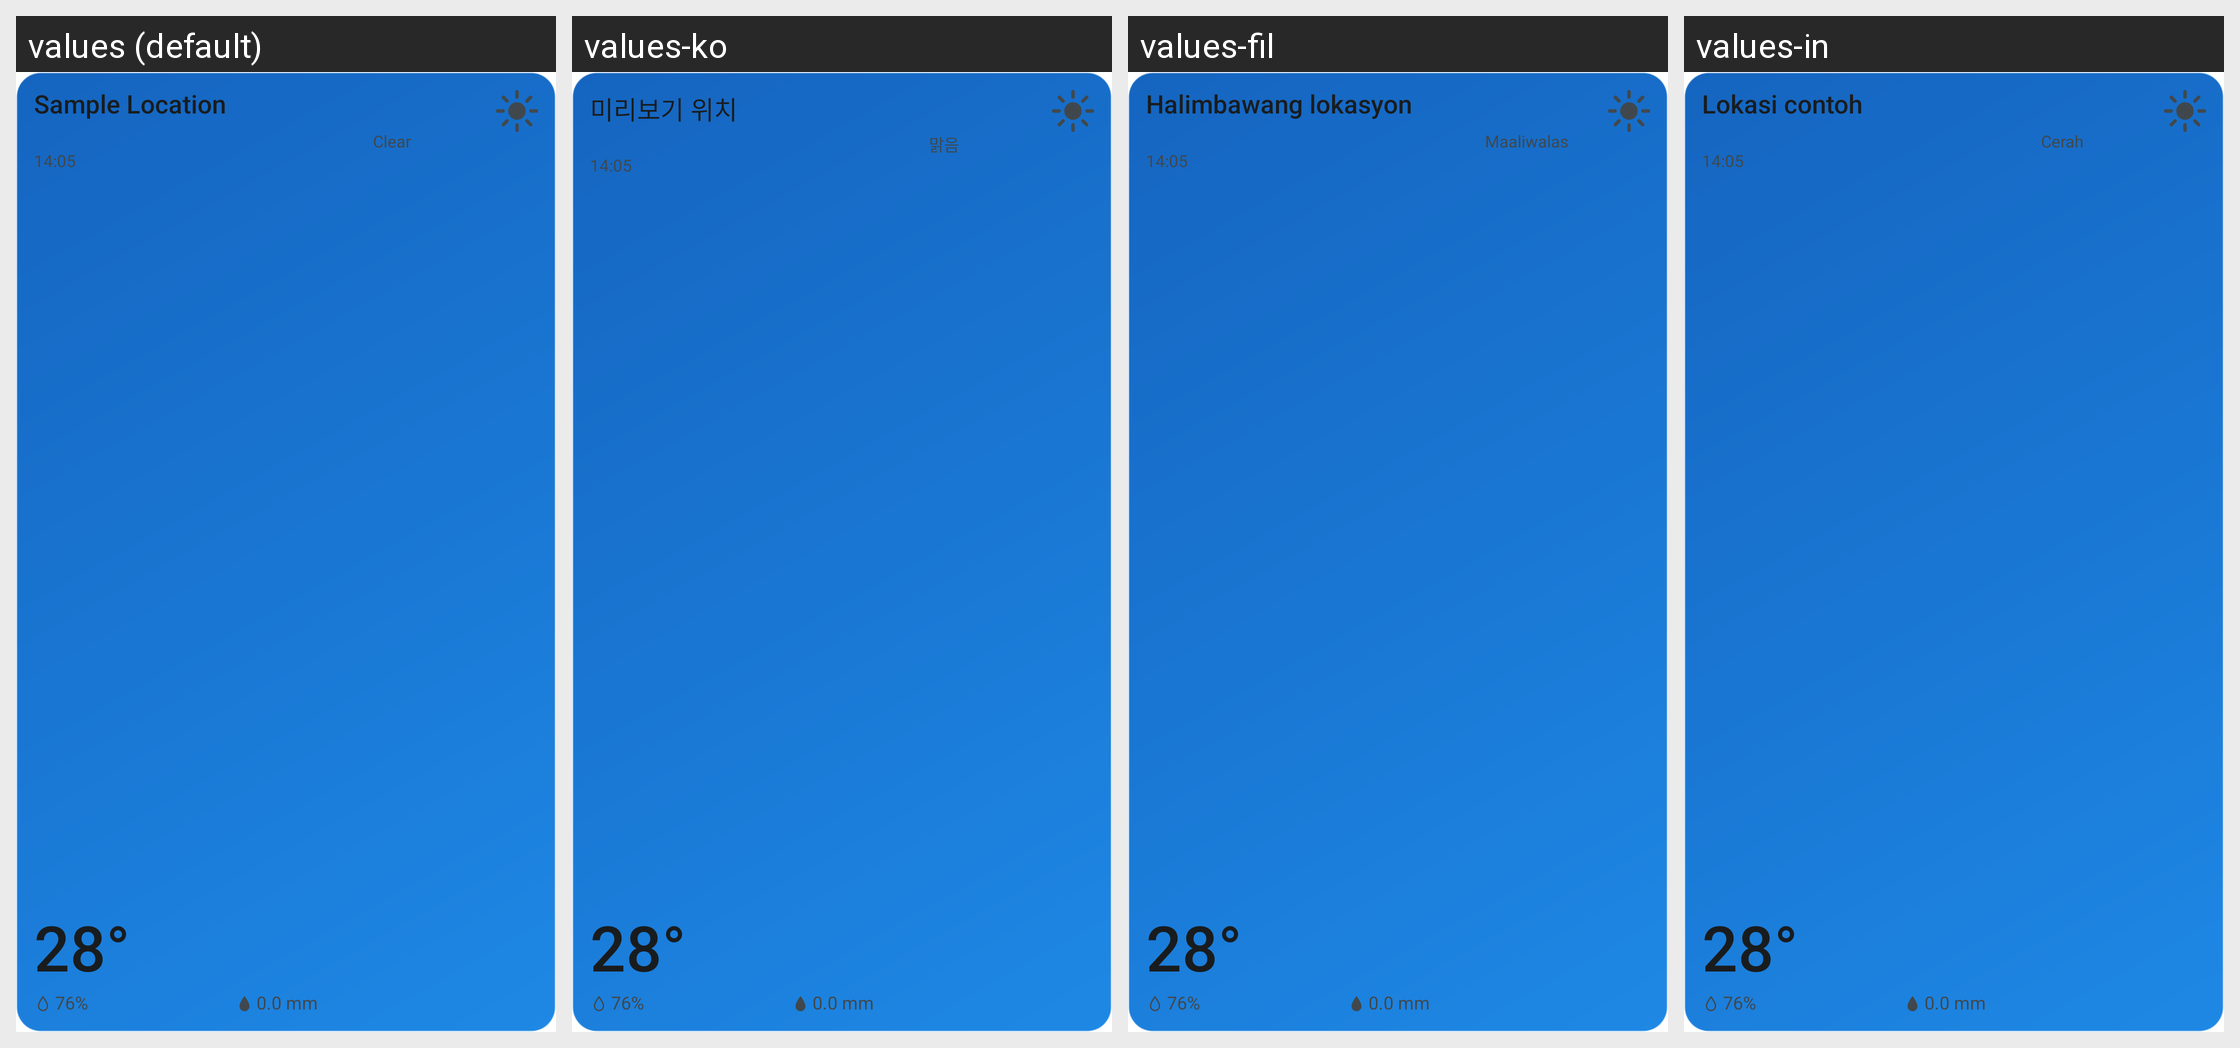

Translations of the strings shown on this Android screen, per locale in the grid:
Android screen res/layout/widget_preview.xml rendered under 4 locales, left to right: values (default), values-ko, values-fil, values-in. Device: Nexus 5 (rendered at 1080×1920; each locale shown at half size, 540×960, under a caption strip naming it); theme Theme.MaterialComponents.DayNight.NoActionBar.
Other locales in the repository, not shown: values-ja, values-th, values-vi, values-yue, values-zh-rCN, values-zh-rHK, values-zh-rTW.
Strings drawn on this screen, with the default value and each locale's value (text and hints the layout hard-codes, and strings that could not be matched under every locale, appear in the picture but are not listed):

widget_preview_location
  values: Sample Location
  values-ko: 미리보기 위치
  values-fil: Halimbawang lokasyon
  values-in: Lokasi contoh

widget_preview_weather
  values: Clear
  values-ko: 맑음
  values-fil: Maaliwalas
  values-in: Cerah

widget_preview_time
  values: 14:05
  values-ko: 14:05
  values-fil: 14:05
  values-in: 14:05

widget_preview_temperature
  values: 28°
  values-ko: 28°
  values-fil: 28°
  values-in: 28°

widget_preview_humidity
  values: 76%
  values-ko: 76%
  values-fil: 76%
  values-in: 76%

widget_preview_rain
  values: 0.0 mm
  values-ko: 0.0 mm
  values-fil: 0.0 mm
  values-in: 0.0 mm
